4-way image classification set "Thermal" from GitHub (chen-lu21/plant-disease-detection); label vocabulary: rice leaf brown spot, rice leaf healthy, rice leaf hispa, rice leaf blast.

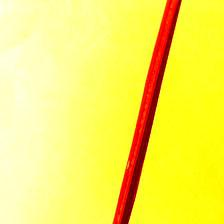
Label: rice leaf hispa

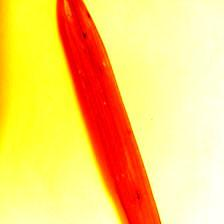
Label: rice leaf brown spot

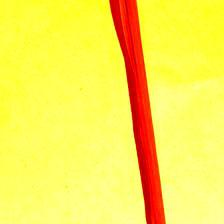
Label: rice leaf healthy

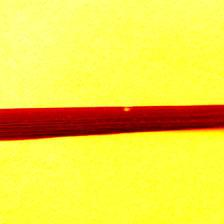
Label: rice leaf blast

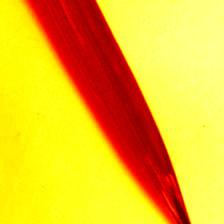
Label: rice leaf hispa

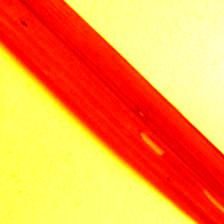
Label: rice leaf brown spot
